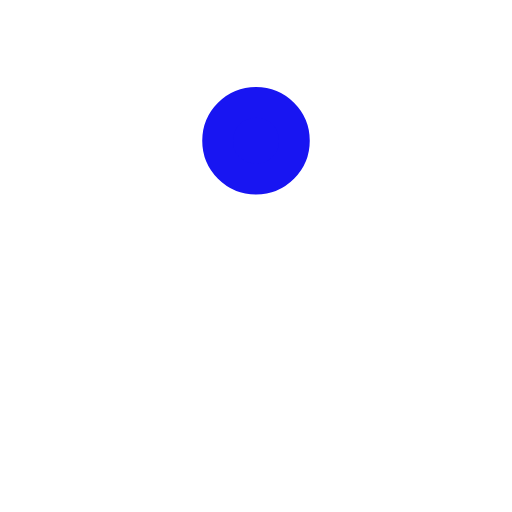
t = 0.00 s
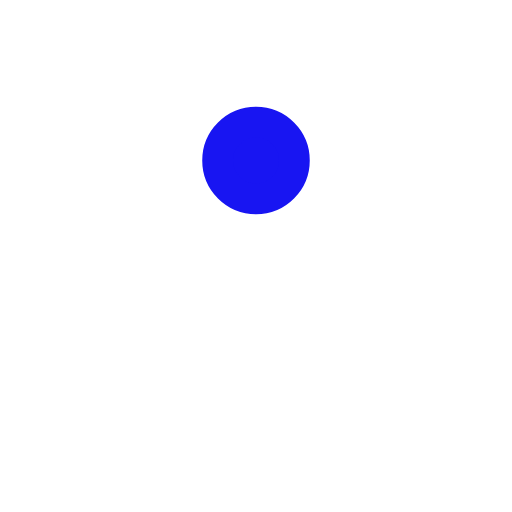
t = 0.28 s
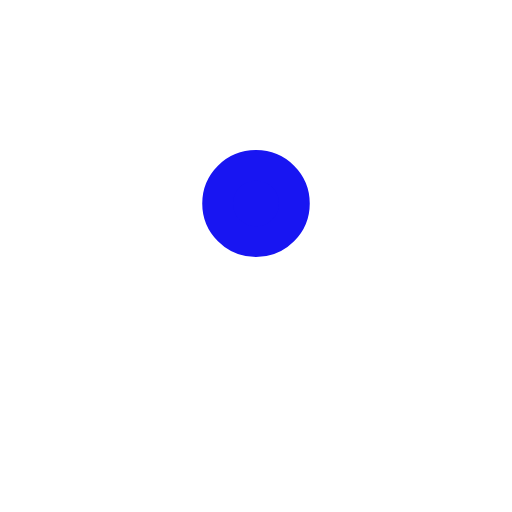
t = 0.47 s
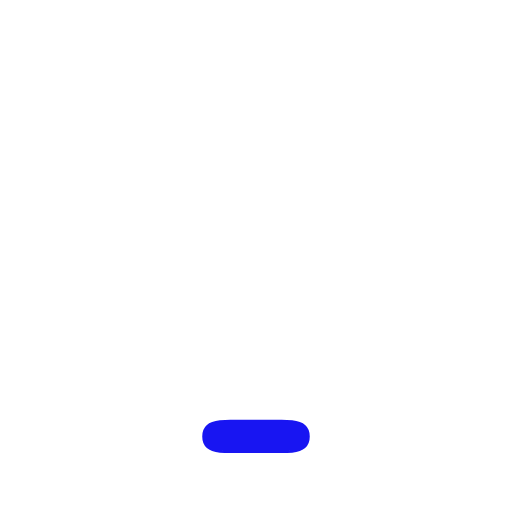
t = 0.75 s
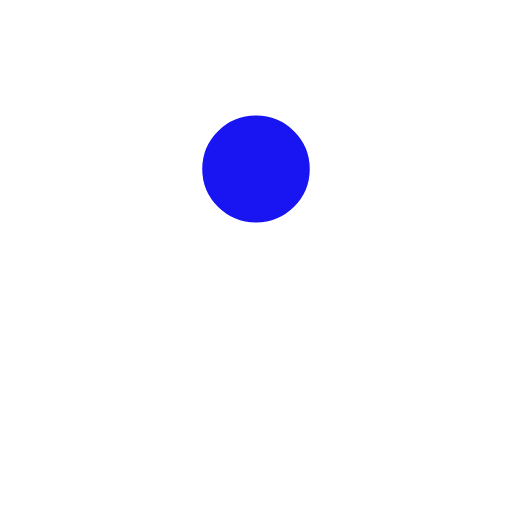
t = 1.03 s
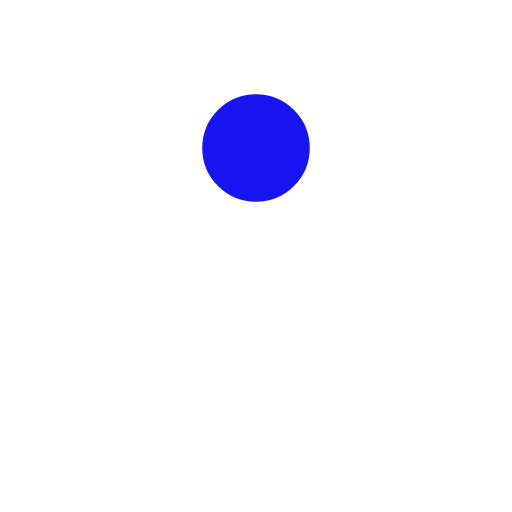
t = 1.22 s

The animated SVG that drew these frames (rendered in a browser with its animation timeline set to each time). Animation: 4 SMIL elements (animate=4); one cycle of 1.50 s, repeats indefinitely.

<svg xmlns="http://www.w3.org/2000/svg" viewBox="0 0 200 200"><rect fill="#1815F2" stroke="#1815F2" stroke-width="12" stroke-linejoin="round" width="30" height="30" x="85" y="85" rx="0" ry="0"><animate attributeName="rx" calcMode="spline" dur="1.5" values="15;15;5;15;15" keySplines=".5 0 .5 1;.8 0 1 .2;0 .8 .2 1;.5 0 .5 1" repeatCount="indefinite"></animate><animate attributeName="ry" calcMode="spline" dur="1.5" values="15;15;10;15;15" keySplines=".5 0 .5 1;.8 0 1 .2;0 .8 .2 1;.5 0 .5 1" repeatCount="indefinite"></animate><animate attributeName="height" calcMode="spline" dur="1.5" values="30;30;1;30;30" keySplines=".5 0 .5 1;.8 0 1 .2;0 .8 .2 1;.5 0 .5 1" repeatCount="indefinite"></animate><animate attributeName="y" calcMode="spline" dur="1.5" values="40;170;40;" keySplines=".6 0 1 .4;0 .8 .2 1" repeatCount="indefinite"></animate></rect></svg>
